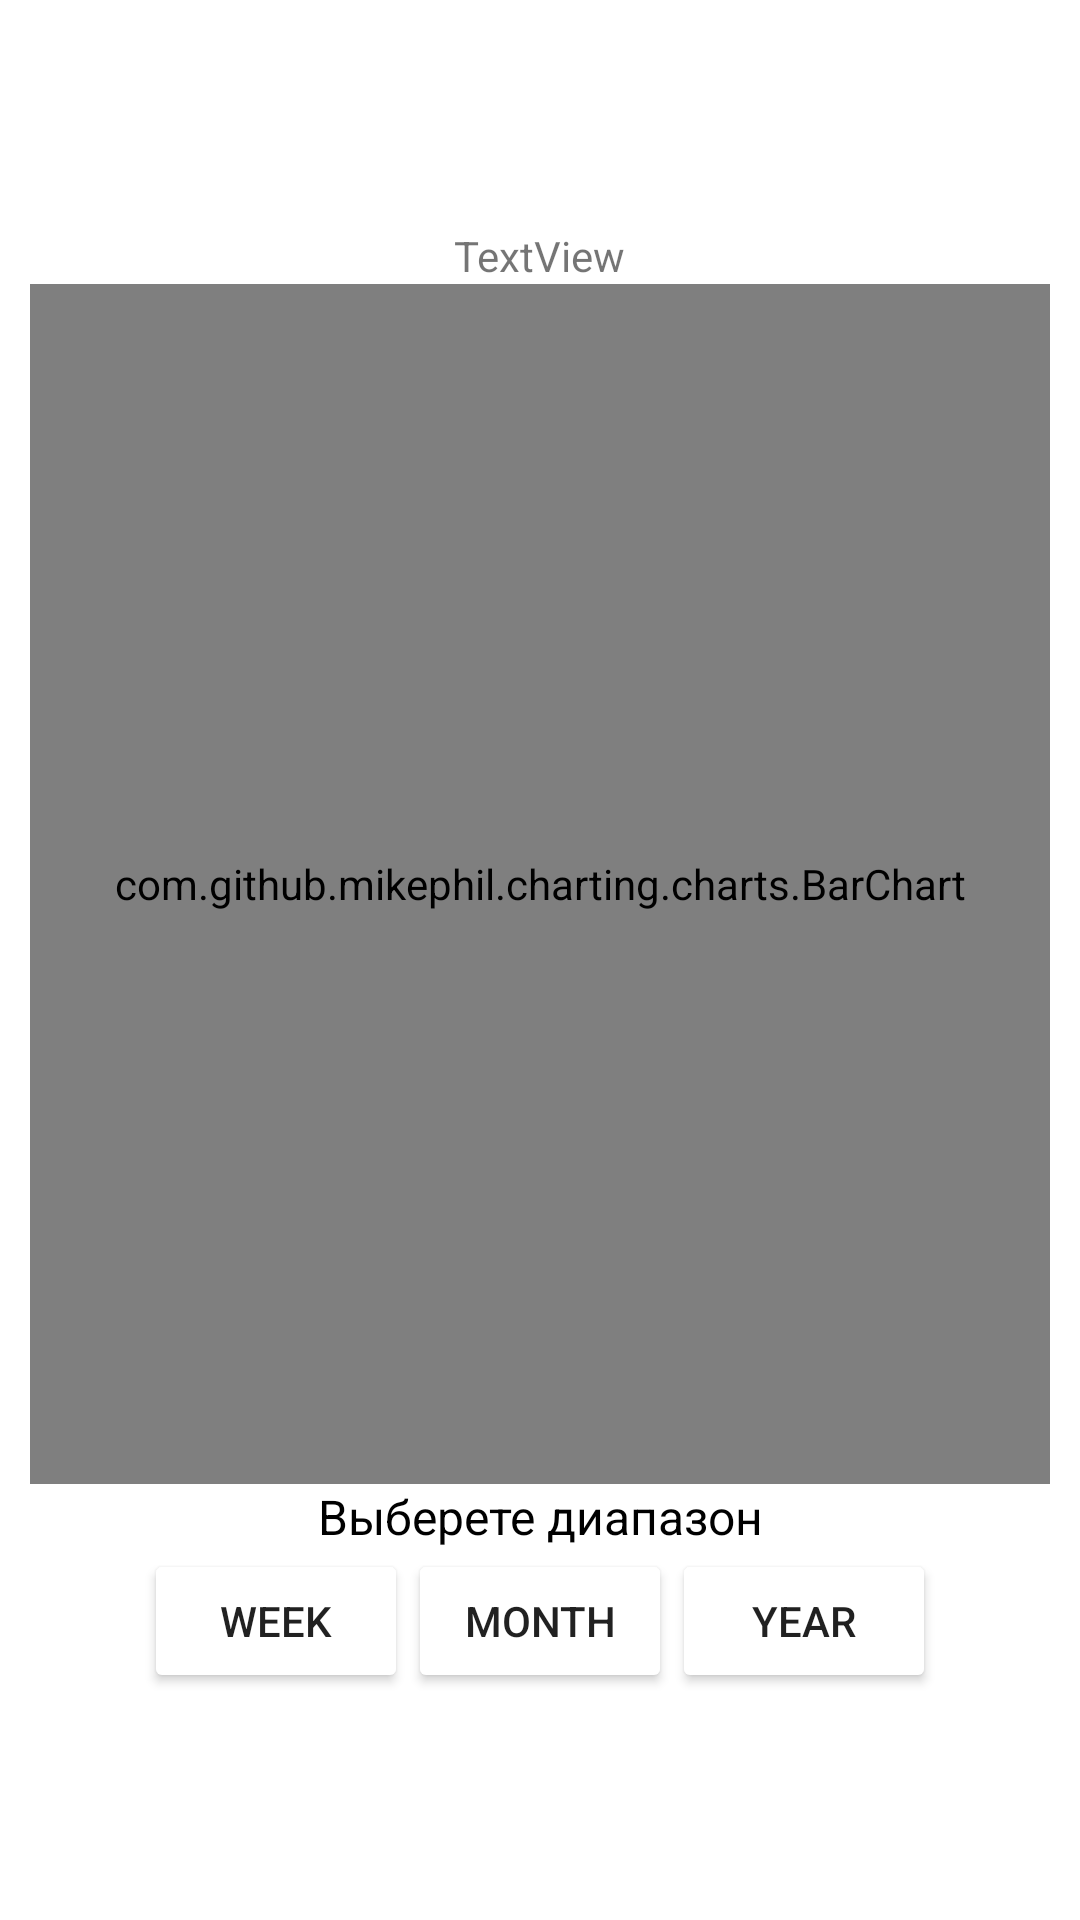

Produce the Android XML layout that renders to this screen, including the resource entries it uses.
<!-- AndroidManifest.xml: application theme Theme.RetrofitOff -->
<!-- res/layout/chart_activity.xml -->
<?xml version="1.0" encoding="utf-8"?>
<LinearLayout xmlns:android="http://schemas.android.com/apk/res/android"

    xmlns:app="http://schemas.android.com/apk/res-auto"
    xmlns:tools="http://schemas.android.com/tools"
    android:layout_width="match_parent"
    android:layout_height="match_parent"
    android:background="#FFFFFF"
    android:gravity="center"
    android:orientation="vertical"
    android:padding="10dp"
    tools:context=".ui.chart.ChartActivity">

    <TextView
        android:id="@+id/test"
        android:layout_width="wrap_content"
        android:layout_height="wrap_content"
        android:text="TextView" />

    <com.github.mikephil.charting.charts.BarChart
        android:id="@+id/barChart"
        android:layout_width="match_parent"
        android:layout_height="400dp">

    </com.github.mikephil.charting.charts.BarChart>

    <TextView
        android:id="@+id/selectDateTv"
        android:layout_width="match_parent"
        android:layout_height="wrap_content"
        android:gravity="center"
        android:text="Выберете диапазон"
        android:textColor="#000000"
        android:textSize="16sp" />

    <LinearLayout
        android:id="@+id/selectRangeDate"
        android:layout_width="wrap_content"
        android:layout_height="wrap_content"
        android:background="#FFFFFF"
        android:gravity="center"
        android:orientation="horizontal"
        android:visibility="visible">

        <Button
            android:id="@+id/week"
            android:layout_width="wrap_content"
            android:layout_height="wrap_content"
            android:layout_weight="1"
            android:text="week"
            android:visibility="visible"
            app:backgroundTint="#FFFFFF" />

        <Button
            android:id="@+id/month"
            android:layout_width="wrap_content"
            android:layout_height="wrap_content"
            android:layout_weight="1"
            android:text="month"
            android:visibility="visible"
            app:backgroundTint="#FFFFFF" />

        <Button
            android:id="@+id/year"
            android:layout_width="wrap_content"
            android:layout_height="wrap_content"
            android:layout_weight="1"
            android:text="year"
            android:visibility="visible"
            app:backgroundTint="#FFFFFF" />

        <Button
            android:id="@+id/backClick"
            android:layout_width="wrap_content"
            android:layout_height="wrap_content"
            android:layout_weight="1"
            android:background="#FFFFFF"
            android:text="back"
            android:textSize="10sp"
            android:visibility="gone"
            app:backgroundTint="#FFFFFF" />

        <TextView
            android:id="@+id/dateTv"
            android:layout_width="wrap_content"
            android:layout_height="wrap_content"
            android:layout_weight="1"
            android:background="#FFFFFF"
            android:gravity="center"
            android:text="текущая дата"
            android:textColor="#000000"
            android:textSize="16sp"
            android:visibility="gone" />

        <Button
            android:id="@+id/nextClick"
            android:layout_width="wrap_content"
            android:layout_height="wrap_content"
            android:layout_weight="1"
            android:background="#FFFFFF"
            android:text="next"
            android:textSize="10sp"
            android:visibility="gone"
            app:backgroundTint="#FFFFFF" />
    </LinearLayout>

    <Button
        android:id="@+id/showGraph"
        android:layout_width="wrap_content"
        android:layout_height="wrap_content"
        android:text="selected range"
        android:visibility="gone"
        app:backgroundTint="#FFFFFF" />

    <androidx.cardview.widget.CardView
        android:id="@+id/ErrorView"
        android:layout_width="match_parent"
        android:layout_height="match_parent"
        android:background="#434343"
        android:foregroundGravity="center"
        android:visibility="gone">

        <LinearLayout
            android:id="@+id/cardError"
            android:layout_width="match_parent"
            android:layout_height="match_parent"
            android:gravity="center"
            android:orientation="vertical">

            <ImageView
                android:id="@+id/shrekError"
                android:layout_width="match_parent"
                android:layout_height="match_parent"
                app:srcCompat="@drawable/shrek_error2" />

            <TextView
                android:id="@+id/error"
                android:layout_width="match_parent"
                android:layout_height="wrap_content"
                android:gravity="center"
                android:text="TextView" />

            <Button
                android:id="@+id/okError"
                android:layout_width="match_parent"
                android:layout_height="match_parent"
                android:text="Ok" />
        </LinearLayout>
    </androidx.cardview.widget.CardView>

</LinearLayout>
<!-- resources referenced by this layout -->
<resources>
  <!-- drawable shrek_error2: jpg bitmap (drawable-v24, 56278 bytes) -->
  <style name="Theme.RetrofitOff" parent="Theme.MaterialComponents.DayNight.NoActionBar">
          
          <item name="colorPrimary">@color/purple_500</item>
          <item name="colorPrimaryVariant">@color/purple_700</item>
          <item name="colorOnPrimary">@color/white</item>
          
          <item name="colorSecondary">@color/teal_200</item>
          <item name="colorSecondaryVariant">@color/teal_700</item>
          <item name="colorOnSecondary">@color/black</item>
          
          <item name="android:statusBarColor">?attr/colorPrimaryVariant</item>
          
      </style>
  <color name="purple_500">#FF6200EE</color>
  <color name="purple_700">#FF3700B3</color>
  <color name="white">#FFFFFFFF</color>
  <color name="teal_200">#FF03DAC5</color>
  <color name="teal_700">#FF018786</color>
  <color name="black">#FF000000</color>
</resources>
